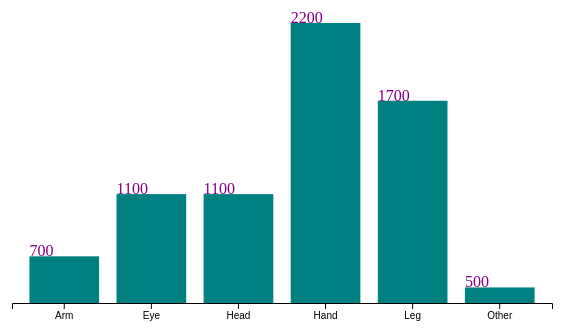
D3 v6 page, settled after 360 driven frames (6 s of simulated time); the page loaded 1 data file(s).


// ── app.js
drawBarChart = async () =>{

  //1. Access the data
  const dataset = await d3.csv('./bodypart-injury-clean.csv');
  console.log(dataset);

  // xAccessor

  
    //accessor functions
    const xAccessor = d => d.BodyRegion;

    console.log(dataset[2].BodyRegion)
    console.log(xAccessor(dataset[0]))

    //parses a string into a date object

    const yAccessor = d => +d.Total;
    console.log(yAccessor(dataset[2]));

 
  //2. create the dimensions
  const width = 600;

  let dimensions ={
      width:width,
      height: width * 0.6,
      margin:{
          top:30,
          right:10,
          bottom:50,
          left:50
      },
  };

  dimensions.boundedWidth = dimensions.width - dimensions.margin.left - dimensions.margin.right;
  dimensions.boundedHeight = dimensions.height - dimensions.margin.top - dimensions.margin.bottom;

  //3. draw canvas

  const wrapper = d3.select("#wrapper")
                  .append("svg")
                  .attr("width",dimensions.width)
                  .attr("height",dimensions.height)
                  .append("g")
                  .style("transform",`translate(${dimensions.margin.left}px, ${dimensions.margin.top}px)`)




//   //each type of pokemong
//   //the number for each type

  //4. create scales


  const xScale = d3.scaleBand()
                  .domain(["Arm", "Eye", "Head", "Hand","Leg","Other"])
                  .range([0,dimensions.boundedWidth])
                  .padding(0.2)




  const yScale = d3.scaleLinear()
                 .domain(d3.extent(dataset,yAccessor))
                  .range([dimensions.boundedHeight,0])
                  .nice()

//   //we are looping through an object so we need to use object entries



  //5. draw data


  
  
 const barRect = wrapper.append("g")
      .selectAll('rect')
      .data(dataset)
      .join('rect')
      // xScale takes the type, returns the left/right location
      .attr("x", d => xScale(d.BodyRegion))

       // yScale gets the count from the object
      .attr("y", d => yScale(+d.Total))

      .attr("width", xScale.bandwidth())

      // height has to be the distance from bar top to chart bottom
      .attr("height", d=> dimensions.boundedHeight- yScale(+d.Total))
      .attr("fill","teal")
      
      const xAxisGenerator = d3.axisBottom()
                            .scale(xScale);
      
    const xAxis = wrapper.append("g")
    .call(xAxisGenerator)
      .style("transform", `translateY(${dimensions.boundedHeight}px)`)

      barRect.on("click",function(d,i){
         console.log(d)
         console.log(i)
         d3.select(this)
         .attr('fill','yellow')
        
        })

        // barRect.on("mouseenter", function(event, d) {
        //   const e = barRect.nodes();
        //   const i = e.indexOf(this);
        //   console.log(d, i, e);
        // })

        //selection.nodes - returns an array of all selected elements.
         
      barRect.on("click",function(e,d){
        console.log("you clicked",d)
        d3.select(this).attr('fill','yellow')
       
       })



        barRect.on("mouseenter",function(e,d){
          const i = barRect.nodes().indexOf(this)
          console.log(e)
          console.log(d)
          console.log(i)
          d3.select(this).attr('fill','yellow')

        })

        barRect.on('mouseover', function(e,i) {
          //d3.select('#tooltip').style('opacity', 1).text(i.BodyRegion)'
          //console.log(e)
          d3.select('#tooltip').transition().duration(200).style('opacity', 1).text(i.BodyRegion)

        })
        .on('mouseout', function(e,i) {
          d3.select('#tooltip').style('opacity', 0)
          d3.select(this).attr('fill','teal')


        })
        .on('mousemove', function(e,i) {
         // console.log(e.pageX +10)
          d3.select('#tooltip')
        .style('left', e.pageX+10 + 'px')
          .style('top', e.pageY+10 + 'px')
        })
 
      
      // barRect.on("mouseenter", function(datum, index, nodes) {
      //   console.log(datum)
      //   console.log(index)
      //   console.log(nodes)
      //   })

     
      

      wrapper.append("g").selectAll("text")
      .data(dataset)
      .join("text")
      .attr("x", d=>xScale(d.BodyRegion))
      .attr("y", d => yScale(+d.Total))
      .text(d => +d.Total)
      .attr('fill','purple')

      
//   //7. set up interactions
  
}

drawBarChart()



### data: bodypart-injury-clean.csv
BodyRegion, Total
Arm, 700
Eye, 1100
Head, 1100
Hand, 2200
Leg, 1700
Other, 500